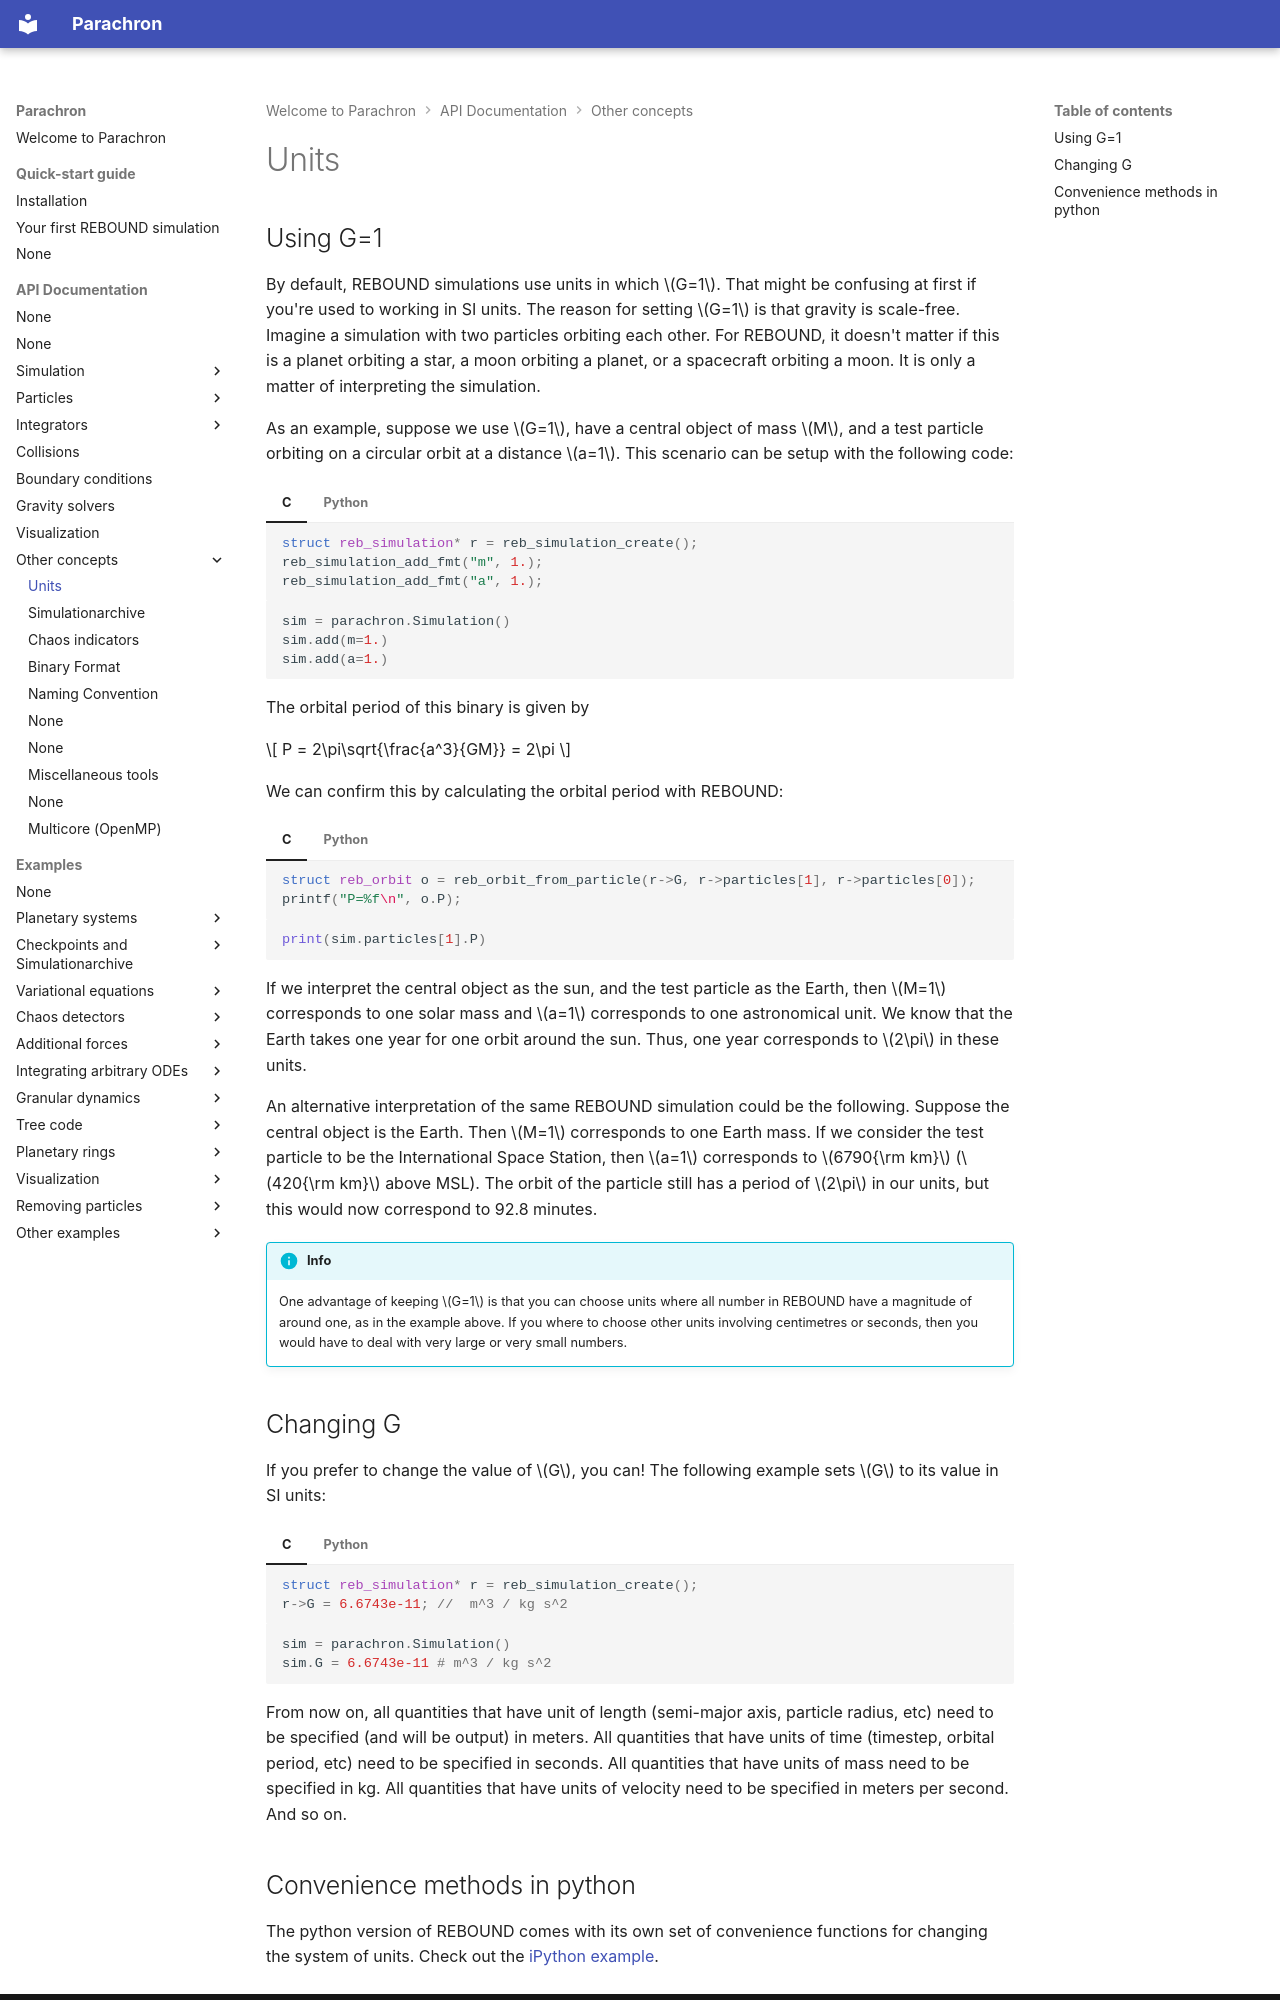

repository: hippke/parachron · page: units/index.html · generator: mkdocs

# Units
## Using G=1
By default, REBOUND simulations use units in which $G=1$.
That might be confusing at first if you're used to working in SI units.
The reason for setting $G=1$ is that gravity is scale-free.
Imagine a simulation with two particles orbiting each other.
For REBOUND, it doesn't matter if this is a planet orbiting a star, a moon orbiting a planet, or a spacecraft orbiting a moon.
It is only a matter of interpreting the simulation. 

As an example, suppose we use $G=1$, have a central object of mass $M$, and a test particle orbiting on a circular orbit at a distance $a=1$. 
This scenario can be setup with the following code:
=== "C"
    ```c
    struct reb_simulation* r = reb_simulation_create();
    reb_simulation_add_fmt("m", 1.);
    reb_simulation_add_fmt("a", 1.);
    ```
=== "Python"
    ```python
    sim = parachron.Simulation()
    sim.add(m=1.)
    sim.add(a=1.)
    ```
The orbital period of this binary is given by 

$$
P = 2\pi\sqrt{\frac{a^3}{GM}} = 2\pi
$$

We can confirm this by calculating the orbital period with REBOUND:
=== "C"
    ```c
    struct reb_orbit o = reb_orbit_from_particle(r->G, r->particles[1], r->particles[0]);
    printf("P=%f\n", o.P);
    ```
=== "Python"
    ```python
    print(sim.particles[1].P)
    ```
If we interpret the central object as the sun, and the test particle as the Earth, then $M=1$ corresponds to one solar mass and $a=1$ corresponds to one astronomical unit. 
We know that the Earth takes one year for one orbit around the sun. 
Thus, one year corresponds to $2\pi$ in these units.

An alternative interpretation of the same REBOUND simulation could be the following. 
Suppose the central object is the Earth. 
Then $M=1$ corresponds to one Earth mass.
If we consider the test particle to be the International Space Station, then $a=1$ corresponds to $6790{\rm km}$ ($420{\rm km}$ above MSL).
The orbit of the particle still has a period of $2\pi$ in our units, but this would now correspond to 92.8 minutes.

!!! Info
    One advantage of keeping $G=1$ is that you can choose units where all number in REBOUND have a magnitude of around one, as in the example above. 
    If you where to choose other units involving centimetres or seconds, then you would have to deal with very large or very small numbers.

## Changing G
If you prefer to change the value of $G$, you can!
The following example sets $G$ to its value in SI units:
=== "C"
    ```c
    struct reb_simulation* r = reb_simulation_create();
    r->G = 6.6743e-11; //  m^3 / kg s^2
    ```
=== "Python"
    ```python
    sim = parachron.Simulation()
    sim.G = 6.6743e-11 # m^3 / kg s^2
    ```
From now on, all quantities that have unit of length (semi-major axis, particle radius, etc) need to be specified (and will be output) in meters.
All quantities that have units of time (timestep, orbital period, etc) need to be specified in seconds. 
All quantities that have units of mass need to be specified in kg.
All quantities that have units of velocity need to be specified in meters per second.
And so on.
